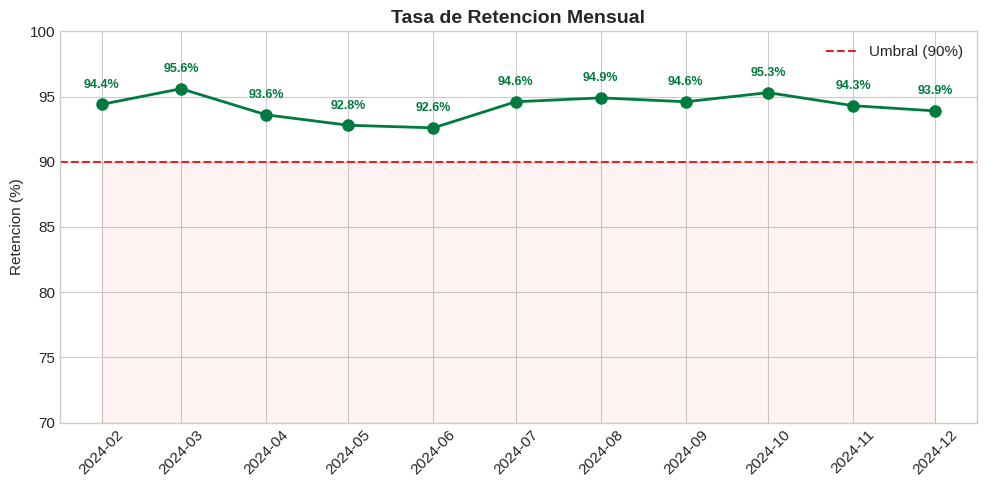
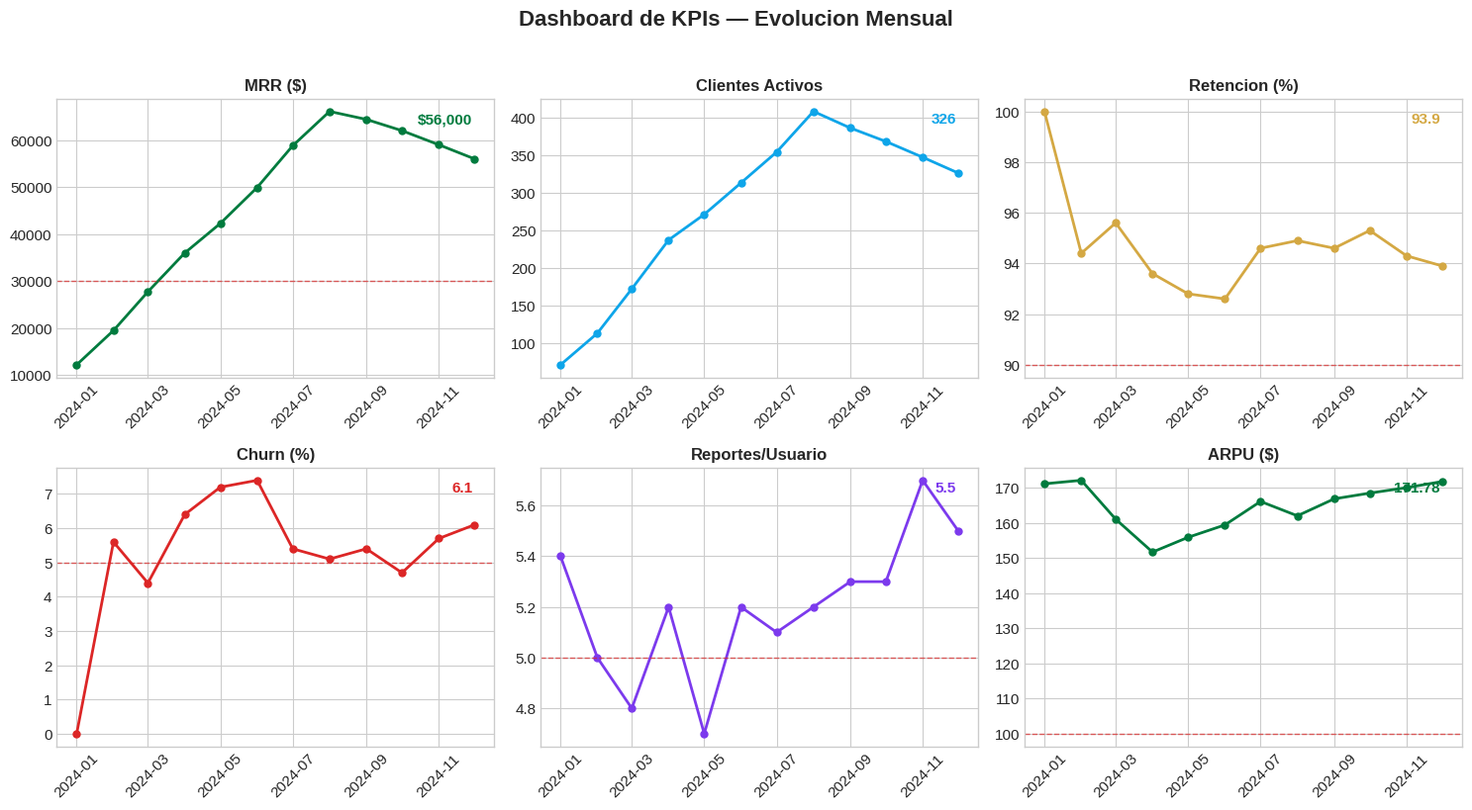

Reproduce these figures in Python, in order. (Note: this script raises an exception after producing the figures.)
import pandas as pd
import numpy as np
import matplotlib.pyplot as plt
import matplotlib.ticker as mticker

plt.style.use('seaborn-v0_8-whitegrid')
plt.rcParams['figure.figsize'] = (10, 5)
plt.rcParams['font.size'] = 11

# ============================================================
# DATASET DE EJEMPLO — plataforma SaaS de productos de datos
# ============================================================

# Simulamos 12 meses de datos de una plataforma que vende
# dashboards y reportes como servicio (suscripcion mensual)

np.random.seed(42)
n_clientes = 500
meses = pd.date_range('2024-01-01', periods=12, freq='MS')

# Generar clientes con fecha de registro
clientes = pd.DataFrame({
    'cliente_id': range(1, n_clientes + 1),
    'fecha_registro': np.random.choice(meses[:8], n_clientes),
    'plan': np.random.choice(['basico', 'profesional', 'enterprise'], n_clientes, p=[0.5, 0.35, 0.15]),
    'canal_adquisicion': np.random.choice(['organico', 'referido', 'publicidad', 'evento'], n_clientes, p=[0.3, 0.25, 0.3, 0.15]),
})

precios = {'basico': 50, 'profesional': 150, 'enterprise': 500}
clientes['precio_mensual'] = clientes['plan'].map(precios)

# Generar transacciones mensuales (algunos clientes cancelan)
registros = []
for _, cliente in clientes.iterrows():
    meses_activo = meses[meses >= cliente['fecha_registro']]
    prob_cancelar = {'basico': 0.08, 'profesional': 0.04, 'enterprise': 0.02}
    activo = True
    for mes in meses_activo:
        if not activo:
            break
        registros.append({
            'cliente_id': cliente['cliente_id'],
            'mes': mes,
            'plan': cliente['plan'],
            'ingreso': cliente['precio_mensual'],
            'tickets_soporte': np.random.poisson(1.5 if cliente['plan'] == 'basico' else 0.5),
            'logins': np.random.poisson(12 if cliente['plan'] != 'basico' else 5),
            'reportes_generados': np.random.poisson(8 if cliente['plan'] != 'basico' else 2),
        })
        if np.random.random() < prob_cancelar[cliente['plan']]:
            activo = False

df = pd.DataFrame(registros)
df['mes'] = pd.to_datetime(df['mes'])
df = df.merge(clientes[['cliente_id', 'fecha_registro', 'canal_adquisicion']], on='cliente_id')

print(f"Clientes: {n_clientes}")
print(f"Transacciones: {len(df)}")
print(f"Periodo: {df['mes'].min().strftime('%Y-%m')} a {df['mes'].max().strftime('%Y-%m')}")
df.head()

# ============================================================
# METRICA VANIDOSA: "Tenemos 500 usuarios registrados"
# ============================================================

# Esto se ve bien pero no dice nada util
# Cuantos estan activos? Cuantos pagan? Cuantos usan el producto?

total_registrados = clientes['cliente_id'].nunique()
print(f"Usuarios registrados: {total_registrados}")
print("\nEsto es una metrica vanidosa. Solo crece. No dice si el producto funciona.")

# ============================================================
# METRICA ACCIONABLE: "Tasa de retencion del 78% este mes"
# ============================================================

# La retencion dice cuantos clientes del mes pasado siguen este mes
# Si baja, hay que investigar por que se van
# Si sube, lo que estamos haciendo funciona

def calcular_retencion_mensual(df):
    """Calcula el porcentaje de clientes que se mantienen mes a mes."""
    meses = sorted(df['mes'].unique())
    retencion = []
    
    for i in range(1, len(meses)):
        mes_anterior = meses[i - 1]
        mes_actual = meses[i]
        
        # Clientes activos en el mes anterior
        clientes_anterior = set(df[df['mes'] == mes_anterior]['cliente_id'])
        # Clientes activos en el mes actual
        clientes_actual = set(df[df['mes'] == mes_actual]['cliente_id'])
        
        # Retenidos = los que estaban antes y siguen ahora
        retenidos = clientes_anterior & clientes_actual
        
        tasa = len(retenidos) / len(clientes_anterior) * 100 if clientes_anterior else 0
        
        retencion.append({
            'mes': mes_actual,
            'clientes_anterior': len(clientes_anterior),
            'retenidos': len(retenidos),
            'perdidos': len(clientes_anterior) - len(retenidos),
            'tasa_retencion': round(tasa, 1),
        })
    
    return pd.DataFrame(retencion)

df_retencion = calcular_retencion_mensual(df)
print("Retencion mensual:")
df_retencion

# ============================================================
# VISUALIZAR RETENCION — con linea de umbral
# ============================================================

fig, ax = plt.subplots(figsize=(10, 5))

ax.plot(df_retencion['mes'], df_retencion['tasa_retencion'],
        marker='o', linewidth=2, color='#007B3E', markersize=8)

# Linea de umbral — por debajo de esto hay que actuar
ax.axhline(y=90, color='#DC2626', linestyle='--', linewidth=1.5, label='Umbral (90%)')

# Sombrear zona de peligro
ax.fill_between(df_retencion['mes'], 0, 90, alpha=0.05, color='red')

ax.set_title('Tasa de Retencion Mensual', fontsize=14, fontweight='bold')
ax.set_ylabel('Retencion (%)')
ax.set_ylim(70, 100)
ax.legend()

# Anotar el valor de cada punto
for _, row in df_retencion.iterrows():
    color = '#DC2626' if row['tasa_retencion'] < 90 else '#007B3E'
    ax.annotate(f"{row['tasa_retencion']}%",
                xy=(row['mes'], row['tasa_retencion']),
                textcoords='offset points', xytext=(0, 12),
                ha='center', fontsize=9, color=color, fontweight='bold')

plt.xticks(rotation=45)
plt.tight_layout()
plt.show()

print("\nEsto es una metrica accionable:")
print("Si la linea baja del 90%, sabemos que algo esta mal y hay que investigar.")

# ============================================================
# DEFINIR KPIs PARA NUESTRO PRODUCTO DE DATOS
# ============================================================

kpis = pd.DataFrame([
    {
        'kpi': 'MRR (Monthly Recurring Revenue)',
        'formula': 'Suma de ingresos de todos los clientes activos en el mes',
        'umbral': '> $30,000',
        'frecuencia': 'Mensual',
        'responsable': 'Equipo comercial',
        'accion_si_falla': 'Revisar churn y adquisicion',
    },
    {
        'kpi': 'Tasa de retencion',
        'formula': 'Clientes que siguen activos / clientes del mes anterior * 100',
        'umbral': '> 90%',
        'frecuencia': 'Mensual',
        'responsable': 'Customer Success',
        'accion_si_falla': 'Encuesta de salida, mejorar onboarding',
    },
    {
        'kpi': 'Tasa de churn',
        'formula': 'Clientes que cancelaron / clientes activos inicio mes * 100',
        'umbral': '< 5%',
        'frecuencia': 'Mensual',
        'responsable': 'Customer Success',
        'accion_si_falla': 'Analizar por plan y canal, contactar clientes en riesgo',
    },
    {
        'kpi': 'Engagement (reportes/usuario)',
        'formula': 'Promedio de reportes generados por usuario activo',
        'umbral': '> 5 reportes/mes',
        'frecuencia': 'Mensual',
        'responsable': 'Producto',
        'accion_si_falla': 'Revisar UX, agregar plantillas, tutoriales',
    },
    {
        'kpi': 'ARPU (Average Revenue Per User)',
        'formula': 'MRR / Usuarios activos',
        'umbral': '> $100',
        'frecuencia': 'Mensual',
        'responsable': 'Pricing',
        'accion_si_falla': 'Revisar mix de planes, upselling',
    },
])

kpis

# ============================================================
# CALCULAR TODOS LOS KPIs MES A MES
# ============================================================

def calcular_kpis_mensuales(df):
    """Calcula los KPIs principales para cada mes."""
    meses = sorted(df['mes'].unique())
    resultados = []
    
    for i, mes in enumerate(meses):
        datos_mes = df[df['mes'] == mes]
        
        # Clientes activos este mes
        activos = datos_mes['cliente_id'].nunique()
        
        # MRR
        mrr = datos_mes['ingreso'].sum()
        
        # ARPU
        arpu = mrr / activos if activos > 0 else 0
        
        # Engagement
        reportes_promedio = datos_mes['reportes_generados'].mean()
        logins_promedio = datos_mes['logins'].mean()
        
        # Tickets de soporte por usuario
        tickets_promedio = datos_mes['tickets_soporte'].mean()
        
        # Nuevos clientes este mes
        if i == 0:
            nuevos = activos
            retencion = 100.0
            churn = 0.0
        else:
            mes_anterior = meses[i - 1]
            clientes_anterior = set(df[df['mes'] == mes_anterior]['cliente_id'])
            clientes_actual = set(datos_mes['cliente_id'])
            
            nuevos = len(clientes_actual - clientes_anterior)
            retenidos = len(clientes_anterior & clientes_actual)
            perdidos = len(clientes_anterior) - retenidos
            
            retencion = retenidos / len(clientes_anterior) * 100 if clientes_anterior else 0
            churn = perdidos / len(clientes_anterior) * 100 if clientes_anterior else 0
        
        # Mix de planes
        mix = datos_mes.groupby('plan')['cliente_id'].nunique()
        
        resultados.append({
            'mes': mes,
            'clientes_activos': activos,
            'nuevos': nuevos,
            'mrr': mrr,
            'arpu': round(arpu, 2),
            'retencion': round(retencion, 1),
            'churn': round(churn, 1),
            'reportes_por_usuario': round(reportes_promedio, 1),
            'logins_por_usuario': round(logins_promedio, 1),
            'tickets_por_usuario': round(tickets_promedio, 2),
            'pct_enterprise': round(mix.get('enterprise', 0) / activos * 100, 1),
        })
    
    return pd.DataFrame(resultados)

df_kpis = calcular_kpis_mensuales(df)
df_kpis

# ============================================================
# EVALUAR KPIs CONTRA UMBRALES
# ============================================================

def evaluar_kpis(row):
    """Evalua si los KPIs del mes cumplen los umbrales."""
    resultados = {}
    resultados['mrr_ok'] = row['mrr'] > 30000
    resultados['retencion_ok'] = row['retencion'] > 90
    resultados['churn_ok'] = row['churn'] < 5
    resultados['engagement_ok'] = row['reportes_por_usuario'] > 5
    resultados['arpu_ok'] = row['arpu'] > 100
    return pd.Series(resultados)

# Aplicar evaluacion al ultimo mes
ultimo_mes = df_kpis.iloc[-1]
evaluacion = evaluar_kpis(ultimo_mes)

print(f"Evaluacion del ultimo mes ({ultimo_mes['mes'].strftime('%Y-%m')}):")
print(f"  MRR: ${ultimo_mes['mrr']:,.0f} {'OK' if evaluacion['mrr_ok'] else 'ALERTA'}")
print(f"  Retencion: {ultimo_mes['retencion']}% {'OK' if evaluacion['retencion_ok'] else 'ALERTA'}")
print(f"  Churn: {ultimo_mes['churn']}% {'OK' if evaluacion['churn_ok'] else 'ALERTA'}")
print(f"  Engagement: {ultimo_mes['reportes_por_usuario']} rep/usr {'OK' if evaluacion['engagement_ok'] else 'ALERTA'}")
print(f"  ARPU: ${ultimo_mes['arpu']} {'OK' if evaluacion['arpu_ok'] else 'ALERTA'}")

# ============================================================
# VISUALIZAR EVOLUCION DE KPIs
# ============================================================

fig, axes = plt.subplots(2, 3, figsize=(15, 8))
fig.suptitle('Dashboard de KPIs — Evolucion Mensual', fontsize=16, fontweight='bold', y=1.02)

metricas = [
    ('mrr', 'MRR ($)', 30000, '#007B3E'),
    ('clientes_activos', 'Clientes Activos', None, '#0EA5E9'),
    ('retencion', 'Retencion (%)', 90, '#D4A843'),
    ('churn', 'Churn (%)', 5, '#DC2626'),
    ('reportes_por_usuario', 'Reportes/Usuario', 5, '#7C3AED'),
    ('arpu', 'ARPU ($)', 100, '#007B3E'),
]

for ax, (col, titulo, umbral, color) in zip(axes.flat, metricas):
    ax.plot(df_kpis['mes'], df_kpis[col], marker='o', color=color, linewidth=2, markersize=5)
    ax.set_title(titulo, fontsize=12, fontweight='bold')
    ax.tick_params(axis='x', rotation=45)
    
    if umbral is not None:
        ax.axhline(y=umbral, color='#DC2626', linestyle='--', linewidth=1, alpha=0.7)
    
    # Valor del ultimo mes en la esquina
    ultimo = df_kpis[col].iloc[-1]
    if col == 'mrr':
        ax.annotate(f'${ultimo:,.0f}', xy=(0.95, 0.95), xycoords='axes fraction',
                    ha='right', va='top', fontsize=11, fontweight='bold', color=color)
    else:
        ax.annotate(f'{ultimo}', xy=(0.95, 0.95), xycoords='axes fraction',
                    ha='right', va='top', fontsize=11, fontweight='bold', color=color)

plt.tight_layout()
plt.show()

# ============================================================
# CONSTRUIR TABLA DE COHORTES
# ============================================================

# Cada cohorte es el mes de registro
# Para cada cohorte, calculamos cuantos siguen activos en cada mes posterior

def tabla_cohortes(df, clientes_df):
    """
    Genera una tabla de retencion por cohorte.
    Filas: mes de registro (cohorte)
    Columnas: meses desde el registro (0, 1, 2, ...)
    Valores: porcentaje de clientes que siguen activos
    """
    # Agregar mes de registro al dataset de transacciones
    df_c = df.merge(clientes_df[['cliente_id', 'fecha_registro']], on='cliente_id')
    
    # Calcular meses desde el registro
    df_c['cohorte'] = df_c['fecha_registro'].dt.to_period('M')
    df_c['mes_periodo'] = df_c['mes'].dt.to_period('M')
    df_c['meses_desde_registro'] = (df_c['mes_periodo'] - df_c['cohorte']).apply(lambda x: x.n)
    
    # Contar clientes unicos por cohorte y mes
    tabla = df_c.groupby(['cohorte', 'meses_desde_registro'])['cliente_id'].nunique().reset_index()
    tabla = tabla.pivot(index='cohorte', columns='meses_desde_registro', values='cliente_id')
    
    # Tamano de cada cohorte (mes 0)
    tamano_cohorte = tabla[0]
    
    # Convertir a porcentaje
    tabla_pct = tabla.divide(tamano_cohorte, axis=0) * 100
    
    return tabla, tabla_pct, tamano_cohorte

tabla_abs, tabla_pct, tamanos = tabla_cohortes(df, clientes)

print("Tabla de cohortes (% de retencion):")
tabla_pct.round(0)

# ============================================================
# HEATMAP DE COHORTES
# ============================================================

fig, ax = plt.subplots(figsize=(12, 6))

# Formatear etiquetas de cohorte
labels = tabla_pct.round(0).astype(str) + '%'
labels = labels.replace('nan%', '')

sns.heatmap(
    tabla_pct,
    annot=labels,
    fmt='',
    cmap='YlGn',
    vmin=0,
    vmax=100,
    linewidths=0.5,
    ax=ax,
    cbar_kws={'label': 'Retencion (%)'}
)

ax.set_title('Analisis de Cohortes — Retencion por Mes de Registro', fontsize=14, fontweight='bold')
ax.set_xlabel('Meses desde el registro')
ax.set_ylabel('Cohorte (mes de registro)')

# Agregar tamano de cohorte a la derecha
for i, tam in enumerate(tamanos):
    ax.text(tabla_pct.shape[1] + 0.3, i + 0.5, f'n={tam}',
            va='center', fontsize=9, color='gray')

plt.tight_layout()
plt.show()

print("\nComo leer esta tabla:")
print("  Fila: grupo de clientes que se registraron en ese mes")
print("  Columna 0: 100% (todos empiezan activos)")
print("  Columna 3: % que sigue activo 3 meses despues")
print("  Si una cohorte cae rapido, algo paso en ese mes (mal onboarding, bug, etc.)")

# ============================================================
# COHORTES POR CANAL DE ADQUISICION
# ============================================================

# Pregunta: los clientes referidos retienen mejor que los de publicidad?

def retencion_por_canal(df, clientes_df):
    """Compara la retencion promedio por canal de adquisicion."""
    df_c = df.merge(clientes_df[['cliente_id', 'fecha_registro', 'canal_adquisicion']], on='cliente_id')
    df_c['cohorte'] = df_c['fecha_registro'].dt.to_period('M')
    df_c['mes_periodo'] = df_c['mes'].dt.to_period('M')
    df_c['meses_desde_registro'] = (df_c['mes_periodo'] - df_c['cohorte']).apply(lambda x: x.n)
    
    resultados = []
    for canal in df_c['canal_adquisicion'].unique():
        df_canal = df_c[df_c['canal_adquisicion'] == canal]
        total_inicio = df_canal[df_canal['meses_desde_registro'] == 0]['cliente_id'].nunique()
        
        for mes in sorted(df_canal['meses_desde_registro'].unique()):
            activos = df_canal[df_canal['meses_desde_registro'] == mes]['cliente_id'].nunique()
            resultados.append({
                'canal': canal,
                'mes': mes,
                'retencion': activos / total_inicio * 100 if total_inicio > 0 else 0,
                'n_clientes': total_inicio,
            })
    
    return pd.DataFrame(resultados)

df_canal = retencion_por_canal(df, clientes)

fig, ax = plt.subplots(figsize=(10, 5))
colores = {'organico': '#007B3E', 'referido': '#0EA5E9', 'publicidad': '#D4A843', 'evento': '#DC2626'}

for canal in df_canal['canal'].unique():
    datos = df_canal[df_canal['canal'] == canal]
    n = datos['n_clientes'].iloc[0]
    ax.plot(datos['mes'], datos['retencion'], marker='o', label=f'{canal} (n={n})',
            color=colores.get(canal, '#666'), linewidth=2, markersize=5)

ax.set_title('Retencion por Canal de Adquisicion', fontsize=14, fontweight='bold')
ax.set_xlabel('Meses desde el registro')
ax.set_ylabel('Retencion (%)')
ax.legend()
ax.set_ylim(0, 105)
plt.tight_layout()
plt.show()

print("\nEsto es accionable: si un canal retiene peor, hay que mejorar")
print("su onboarding o dejar de invertir en el.")

# ============================================================
# GENERAR REPORTE DE KPIs CON SEMAFORO
# ============================================================

def reporte_kpis(df_kpis, mes=None):
    """
    Genera un reporte de KPIs para un mes especifico.
    Incluye valor actual, variacion vs mes anterior y semaforo.
    """
    if mes is None:
        idx = -1
    else:
        idx = df_kpis[df_kpis['mes'] == pd.Timestamp(mes)].index[0]
    
    actual = df_kpis.iloc[idx]
    anterior = df_kpis.iloc[idx - 1] if idx > 0 else actual
    
    umbrales = {
        'mrr': ('>', 30000),
        'retencion': ('>', 90),
        'churn': ('<', 5),
        'reportes_por_usuario': ('>', 5),
        'arpu': ('>', 100),
    }
    
    print(f"\n{'='*60}")
    print(f"  REPORTE DE KPIs — {actual['mes'].strftime('%B %Y')}")
    print(f"{'='*60}")
    
    for kpi, (operador, umbral) in umbrales.items():
        valor = actual[kpi]
        valor_ant = anterior[kpi]
        variacion = valor - valor_ant
        
        # Determinar semaforo
        if operador == '>':
            ok = valor > umbral
        else:
            ok = valor < umbral
        
        semaforo = 'OK' if ok else 'ALERTA'
        flecha = '+' if variacion > 0 else ''
        
        # Formatear valor
        if kpi == 'mrr':
            val_str = f"${valor:,.0f}"
            var_str = f"{flecha}${variacion:,.0f}"
            umb_str = f"> ${umbral:,}"
        elif kpi in ('retencion', 'churn'):
            val_str = f"{valor}%"
            var_str = f"{flecha}{variacion:.1f}pp"
            umb_str = f"{operador} {umbral}%"
        elif kpi == 'arpu':
            val_str = f"${valor}"
            var_str = f"{flecha}${variacion:.2f}"
            umb_str = f"> ${umbral}"
        else:
            val_str = f"{valor}"
            var_str = f"{flecha}{variacion:.1f}"
            umb_str = f"{operador} {umbral}"
        
        print(f"  [{semaforo:6s}] {kpi:25s}  {val_str:>12s}  ({var_str:>10s})  Umbral: {umb_str}")
    
    print(f"\n  Clientes activos: {int(actual['clientes_activos'])}")
    print(f"  Nuevos este mes: {int(actual['nuevos'])}")
    print(f"{'='*60}")

# Generar reporte del ultimo mes
reporte_kpis(df_kpis)

# ============================================================
# EXPORTAR KPIs PARA DASHBOARD
# ============================================================

# Guardar la tabla de KPIs para consumir desde un dashboard
# (Streamlit, Power BI, o un reporte automatizado)

df_kpis.to_csv('kpis_mensuales.csv', index=False)
df_kpis.to_json('kpis_mensuales.json', orient='records', date_format='iso', indent=2)

print("KPIs exportados:")
print("  kpis_mensuales.csv — para Power BI o Excel")
print("  kpis_mensuales.json — para Streamlit o APIs")
